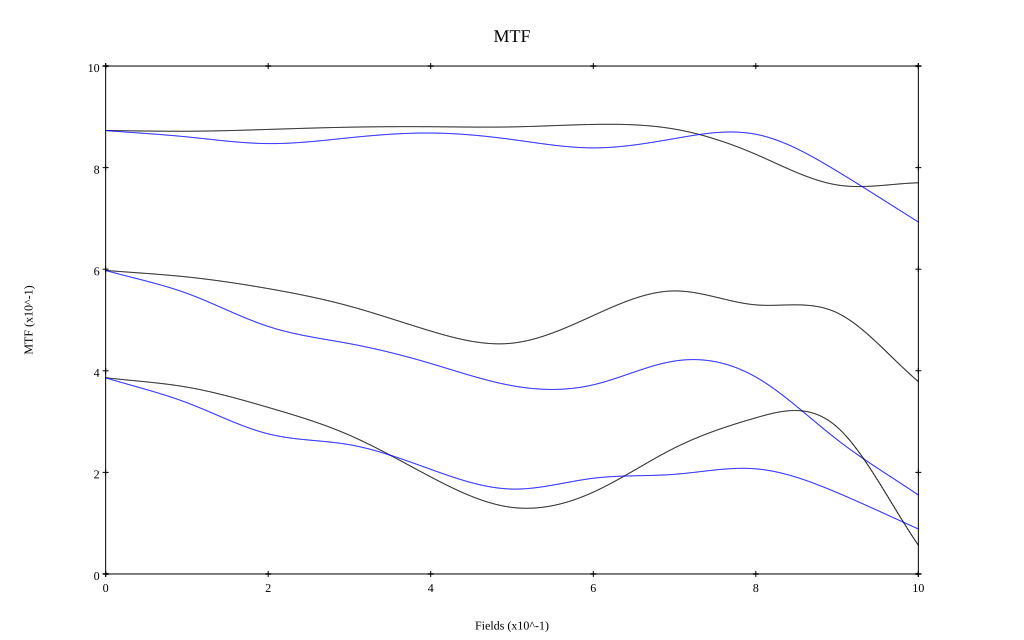

The file beside this chart, header and first rows:
, 0, 0.1, 0.2, 0.3, 0.4, 0.5, 0.6, 0.7, 0.8, 0.9, 1
10 sag, 0.873, 0.872, 0.875, 0.88, 0.881, 0.88, 0.885, 0.876, 0.826, 0.766, 0.77
10 tan, 0.873, 0.861, 0.847, 0.859, 0.868, 0.855, 0.839, 0.857, 0.866, 0.793, 0.693
30 sag, 0.598, 0.585, 0.562, 0.527, 0.478, 0.454, 0.509, 0.557, 0.53, 0.514, 0.379
30 tan, 0.598, 0.552, 0.487, 0.453, 0.414, 0.371, 0.372, 0.419, 0.388, 0.264, 0.155
50 sag, 0.386, 0.368, 0.328, 0.273, 0.191, 0.131, 0.161, 0.248, 0.307, 0.289, 0.057
50 tan, 0.386, 0.337, 0.276, 0.254, 0.206, 0.167, 0.188, 0.196, 0.207, 0.16, 0.089
